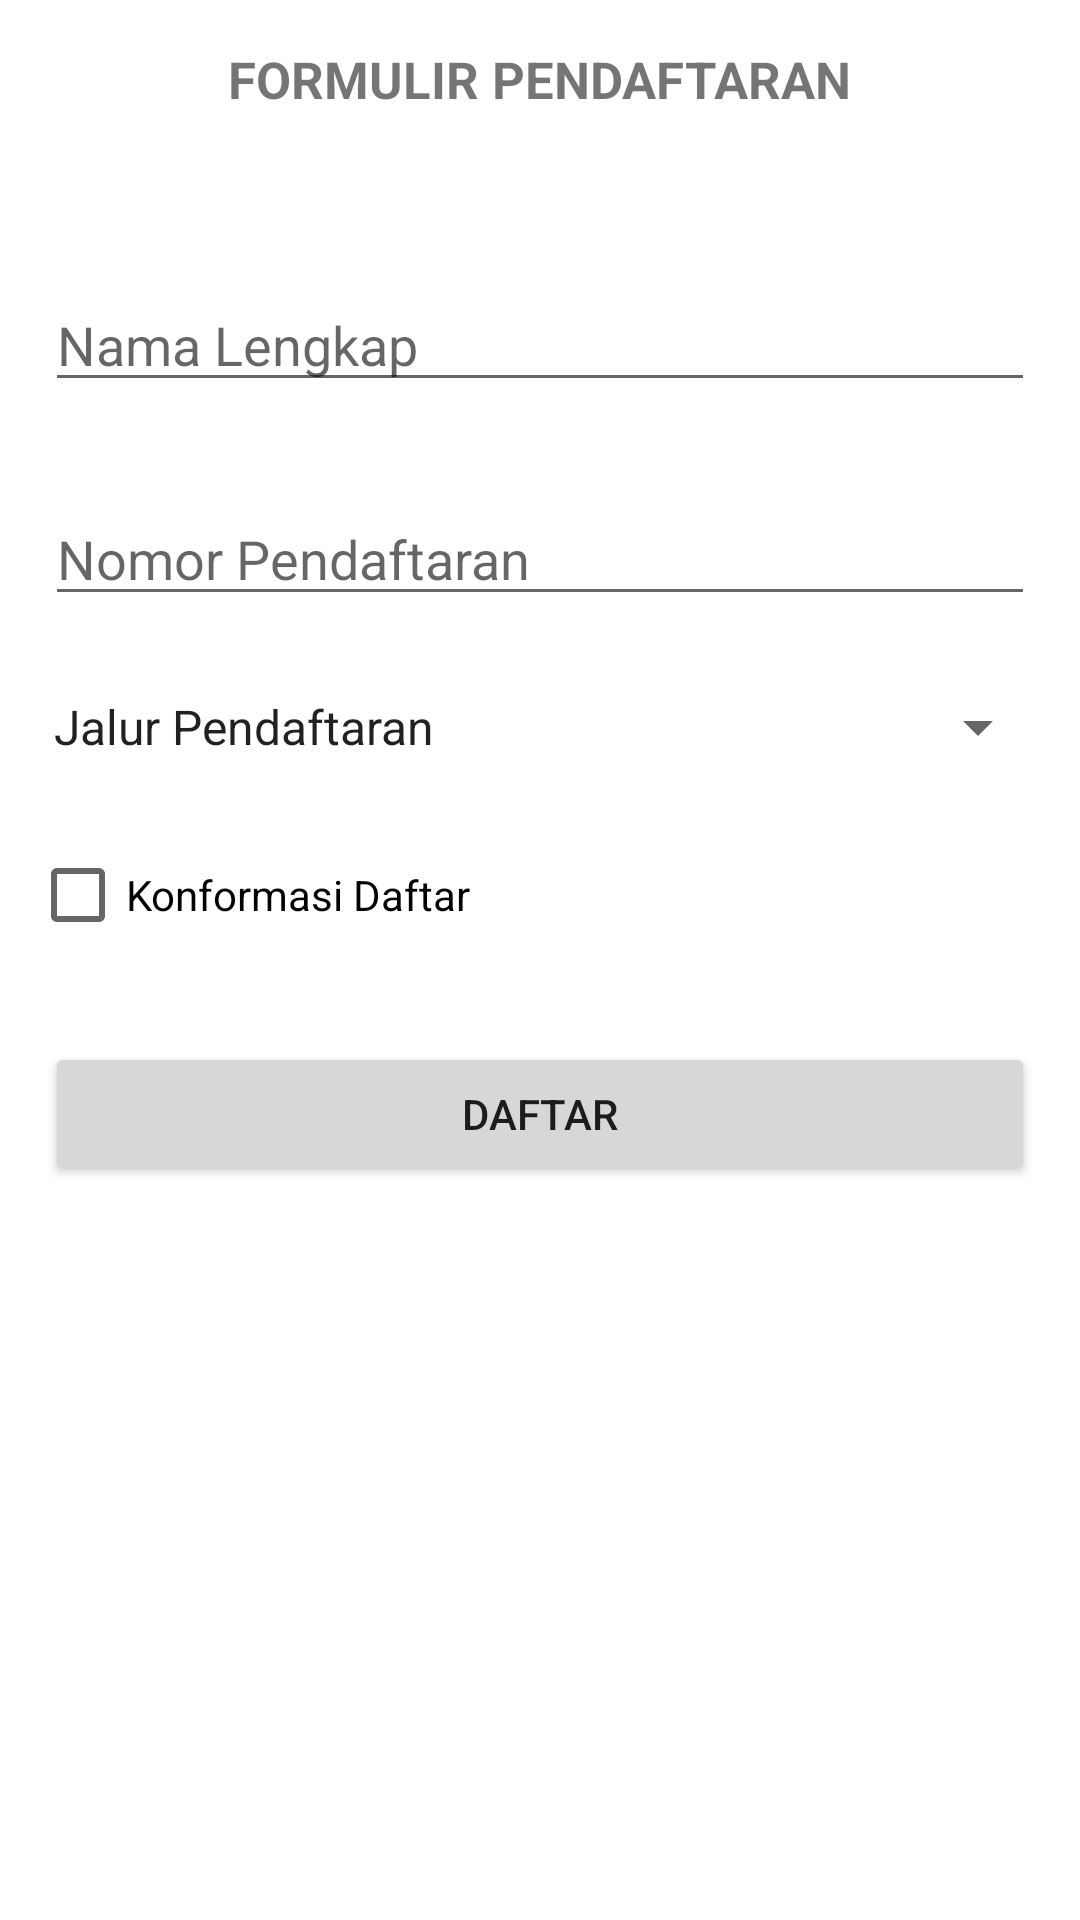

Reconstruct the res/layout file that produces this screen, plus the resources it refers to.
<!-- AndroidManifest.xml: application theme Theme.UtsMarioRivaldo2125250035 -->
<!-- res/layout/activity_main.xml -->
<?xml version="1.0" encoding="utf-8"?>
<RelativeLayout xmlns:android="http://schemas.android.com/apk/res/android"
    xmlns:app="http://schemas.android.com/apk/res-auto"
    xmlns:tools="http://schemas.android.com/tools"
    android:layout_width="match_parent"
    android:layout_height="match_parent"
    tools:context=".MainActivity">

    <TextView
        android:id="@+id/et_formPendaftaran"
        android:layout_width="wrap_content"
        android:layout_height="wrap_content"
        android:layout_centerHorizontal="true"
        android:layout_marginStart="15dp"
        android:layout_marginTop="15dp"
        android:layout_marginEnd="15dp"
        android:layout_marginBottom="20dp"
        android:text="FORMULIR PENDAFTARAN"
        android:textSize="17sp"
        android:textStyle="bold" />

    <EditText
        android:id="@+id/et_namaLengkap"
        android:layout_width="match_parent"
        android:layout_height="wrap_content"
        android:layout_below="@+id/et_formPendaftaran"
        android:layout_marginStart="15dp"
        android:layout_marginTop="35dp"
        android:layout_marginEnd="15dp"
        android:layout_marginBottom="15dp"
        android:hint="Nama Lengkap" />

    <EditText
        android:id="@+id/et_noPendaftaran"
        android:layout_width="match_parent"
        android:layout_height="wrap_content"
        android:layout_below="@+id/et_namaLengkap"
        android:layout_marginStart="15dp"
        android:layout_marginTop="15dp"
        android:layout_marginEnd="15dp"
        android:layout_marginBottom="15dp"
        android:hint="Nomor Pendaftaran" />

    <Button
        android:id="@+id/btn_daftar"
        android:layout_width="match_parent"
        android:layout_height="wrap_content"
        android:text="DAFTAR"
        android:layout_margin="15dp"
        android:layout_below="@+id/cb_konfirm"/>

    <Spinner
        android:id="@+id/sp_jalurPendaftaran"
        android:layout_width="match_parent"
        android:layout_height="wrap_content"
        android:layout_below="@+id/et_noPendaftaran"
        android:layout_margin="10dp"
        android:entries="@array/spin" />
    <CheckBox
        android:id="@+id/cb_konfirm"
        android:layout_width="wrap_content"
        android:layout_height="wrap_content"
        android:text="Konformasi Daftar"
        android:layout_margin="10dp"
        android:layout_below="@id/sp_jalurPendaftaran"/>

</RelativeLayout>
<!-- resources referenced by this layout -->
<resources>
  <array name="spin">
          <item>Jalur Pendaftaran</item>
          <item>Tes tertulis</item>
          <item>Jalur Tanpa Tes</item>
          <item>Ujian Saringan masuk</item>
      </array>
  <style name="Theme.UtsMarioRivaldo2125250035" parent="Theme.MaterialComponents.DayNight.DarkActionBar">
          
          <item name="colorPrimary">@color/purple_500</item>
          <item name="colorPrimaryVariant">@color/purple_700</item>
          <item name="colorOnPrimary">@color/white</item>
          
          <item name="colorSecondary">@color/teal_200</item>
          <item name="colorSecondaryVariant">@color/teal_700</item>
          <item name="colorOnSecondary">@color/black</item>
          
          <item name="android:statusBarColor">?attr/colorPrimaryVariant</item>
          
      </style>
  <!-- not gathered from this repository: default colours our renderer supplied (Android Studio template values) -->
  <color name="purple_500">#FF6200EE</color>
  <color name="purple_700">#FF3700B3</color>
  <color name="teal_200">#FF03DAC5</color>
  <color name="teal_700">#FF018786</color>
  <color name="black">#FF000000</color>
  <color name="white">#FFFFFFFF</color>
</resources>
